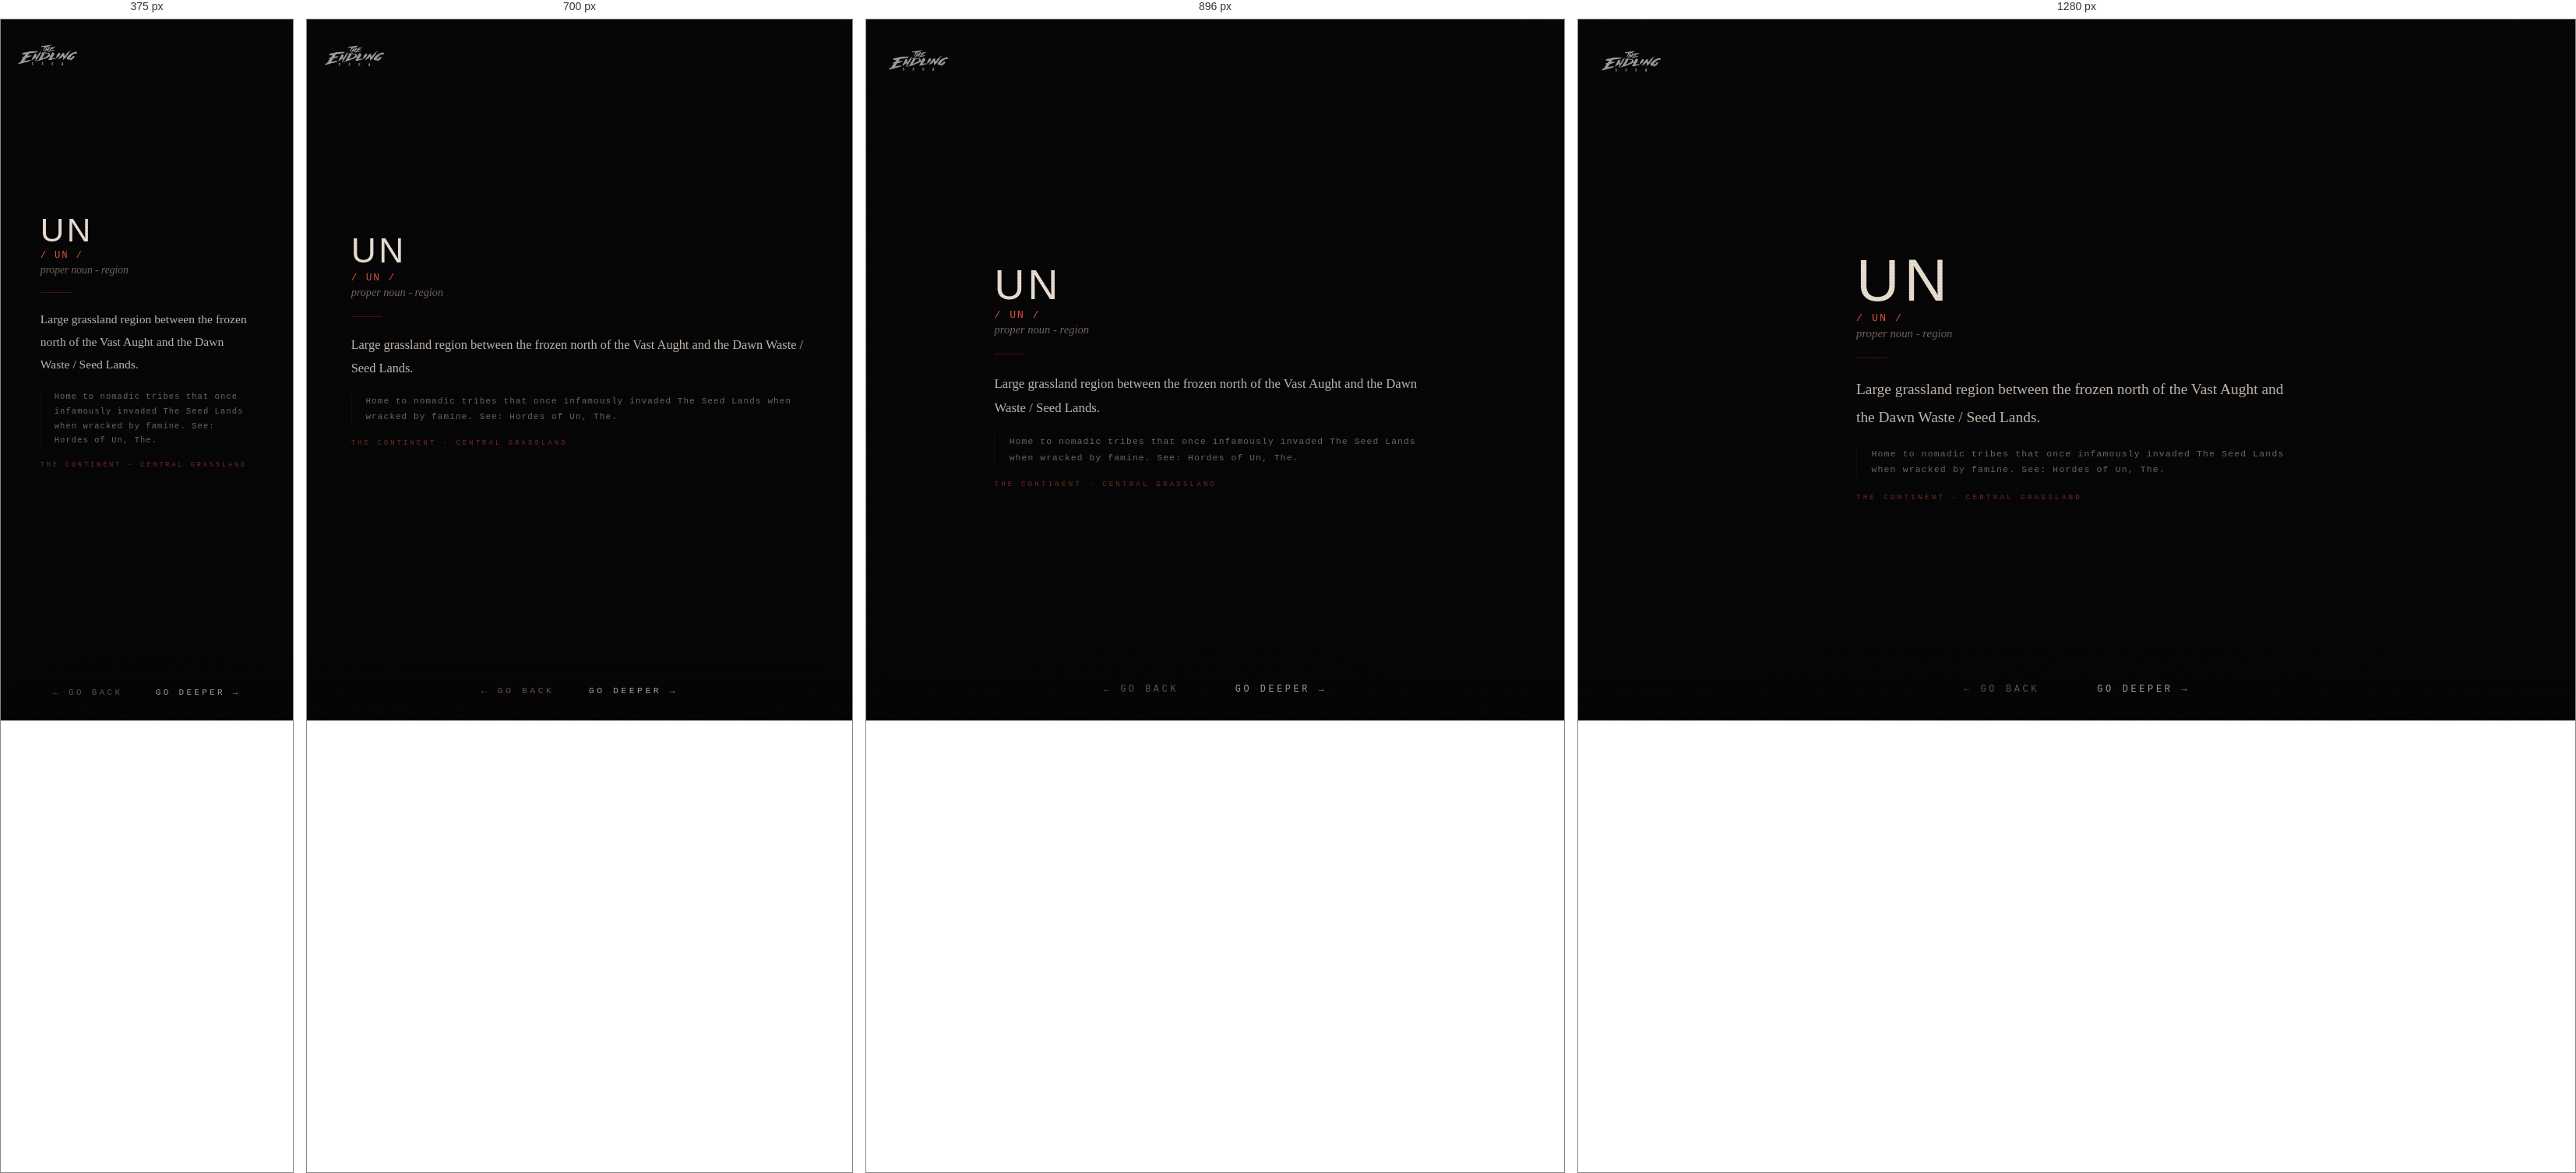
Rendered at 375 px, 700 px, 896 px and 1280 px, left to right.

<!-- file: gloss-un.html -->
<!DOCTYPE html>
<html lang="en">
<head>
  <link rel="icon" type="image/jpeg" href="/favicons/es-favicon-2.jpg">
  <meta charset="UTF-8">
  <meta name="viewport" content="width=device-width, initial-scale=1.0">
  <title>THE ENDLING SAGA - UN</title>
  <!-- Social card / Open Graph -->
  <meta property="og:title" content="The Endling Saga">
  <meta property="og:description" content="An interface to a fictional engine. You will know it when you see it.">
  <meta property="og:image" content="https://theendlingsaga.io/social/social-card-1.jpg">
  <meta property="og:url" content="https://theendlingsaga.io/nodes/gloss-un.html">
  <meta property="og:type" content="website">
  <meta property="og:site_name" content="The Endling Saga">
  <meta name="twitter:card" content="summary_large_image">
  <meta name="twitter:title" content="The Endling Saga">
  <meta name="twitter:description" content="An interface to a fictional engine. You will know it when you see it.">
  <meta name="twitter:image" content="https://theendlingsaga.io/social/social-card-1.jpg">
  <meta name="twitter:image:alt" content="The Endling Saga">
  <link rel="stylesheet" href="../css/engine.css">
</head>
<body>
<div id="page-transition" class="page-transition"></div>
<div class="site-logo"><a href="../index.html"><img src="../images/misc/main-endling-saga-logo.png" alt="The Endling Saga"></a></div>
<main class="engine-page zone-continent">
  
  <div class="content" style="padding-top:3rem;z-index:10;position:relative;">
    <div class="glossary-wrap">
      <div class="glossary-term">UN</div>
      <div class="glossary-pronounce">/ UN /</div>
      <div class="glossary-pos">proper noun - region</div>
      <div class="glossary-divider"></div>
      <div class="glossary-def">Large grassland region between the frozen north of the Vast Aught and the Dawn Waste / Seed Lands.</div>
      <div class="glossary-lore">Home to nomadic tribes that once infamously invaded The Seed Lands when wracked by famine. See: Hordes of Un, The.</div>
      <div class="glossary-world">THE CONTINENT - CENTRAL GRASSLAND</div>
    </div>
  </div>
</main>
<nav class="node-nav">
  <button id="btn-back" class="nav-btn">← go back</button>
  <button id="btn-deeper" class="nav-btn deeper">go deeper →</button>
</nav>
<script src="../js/engine.js"></script>
<script>
initDeeperButton([
  { url: 'map.html', weight: 1 },
  { url: 'gloss-hordes-of-un.html', weight: 1 },
  { url: 'img-dragon-rider.html', weight: 2 },
  { url: 'gloss-magiq.html', weight: 1 },
  { url: 'gloss-cataphract.html', weight: 1 },
  { url: 'kelak.html', weight: 2 },
  { url: 'gloss-kreyte.html', weight: 1 },
  { url: 'desert-knight.html', weight: 2 },
  { url: '../hordes-of-un.html', weight: 2 },
]);
</script>
</body>
</html>

/* @media block from engine.css */
@media (max-width:768px) {
  .content { padding:1.5rem; gap:1.2rem; }
  .node-nav { gap:2.5rem; }
  .site-logo { top:1.2rem; left:1.2rem; }
  .node-image { max-height:42vh; }
  .enter-btn { padding:0.8rem 2rem; letter-spacing:0.35em; }
  .audio-controls { gap:1rem; }
  .novel-reader { padding:1rem; }
  .glossary-wrap { padding:1.5rem; }
}

/* @media block from engine.css */
@media (max-width: 600px) {
  .char-layout { flex-direction: column; align-items: center; }
  .char-image { width: 100%; max-width: 260px; }
  .char-text { text-align: center; }
}

/* @media block from engine.css */
@media (max-width: 600px) {
  .char-inner { flex-direction: column; align-items: center; }
  .char-portrait { width: 100%; max-width: 240px; }
  .char-body { text-align: center; }
  .char-body .node-text { text-align: left; }
}

/* @media block from engine.css */
@media (max-width: 640px) {
  .char-layout-v2,
  .char-layout-v2.landscape {
    grid-template-columns: 1fr;
  }
  .char-portrait { max-width: 220px; margin: 0 auto; display: block; }
  .char-name { text-align: center; }
  .char-designation { text-align: center; }
  .char-layout-v2 .char-portrait { max-height: 38vh; }
  .char-scroll-body { max-height: none; overflow-y: visible; }
  /* Page is exactly as tall as content; margin below the block guarantees
     scrollable clearance above the fixed nav. */
  .char-page { min-height: auto; padding: 5rem 1.5rem 2rem; }
  .char-page .char-layout-v2 { margin-bottom: 9rem; }
}

/* @media block from engine.css */
@media (min-width: 641px) and (max-width: 1024px) {
  .char-layout-v2:not(.landscape) .char-portrait { max-height: 52vh; }
  /* Reliable scroll clearance via margin on the content block, not container padding */
  .char-page { min-height: auto; padding-bottom: 2rem; }
  .char-page .char-layout-v2 { margin-bottom: 9rem; }
}

/* @media block from engine.css */
@media (max-width: 760px) {
  .engine-page {
    height: auto;
    min-height: 100vh;
    overflow-y: auto;
    overflow-x: hidden;
    justify-content: center;
    padding-top: 4.5rem;
    padding-bottom: 6rem;
  }
  /* Modest spacer for text-heavy pages so the last line clears the nav.
     Single-image pages stay centred (their content fits, so center wins and
     the small spacer is harmless). */
  .engine-page .content::after,
  .char-page .char-layout-v2::after {
    content: '';
    display: block;
    width: 100%;
    height: 3rem;
    flex: 0 0 auto;
  }
  /* Character pages (taller stacks) start from top and get a real spacer */
  .engine-page.char-page {
    height: auto;
    min-height: 100vh;
    overflow-y: auto;
    justify-content: flex-start;
  }
  .char-page .char-layout-v2::after { height: 7rem; }
  /* Keep background image pinned as a backdrop while content scrolls */
  .engine-page > .bg-image { position: fixed; }
  /* Location coordinate text: lift above the nav on narrow screens so it
     doesn't sit behind the buttons. */
  .coordinates {
    bottom: 4.5rem;
    right: 1rem;
    font-size: 0.45rem;
    opacity: 0.2;
  }
}